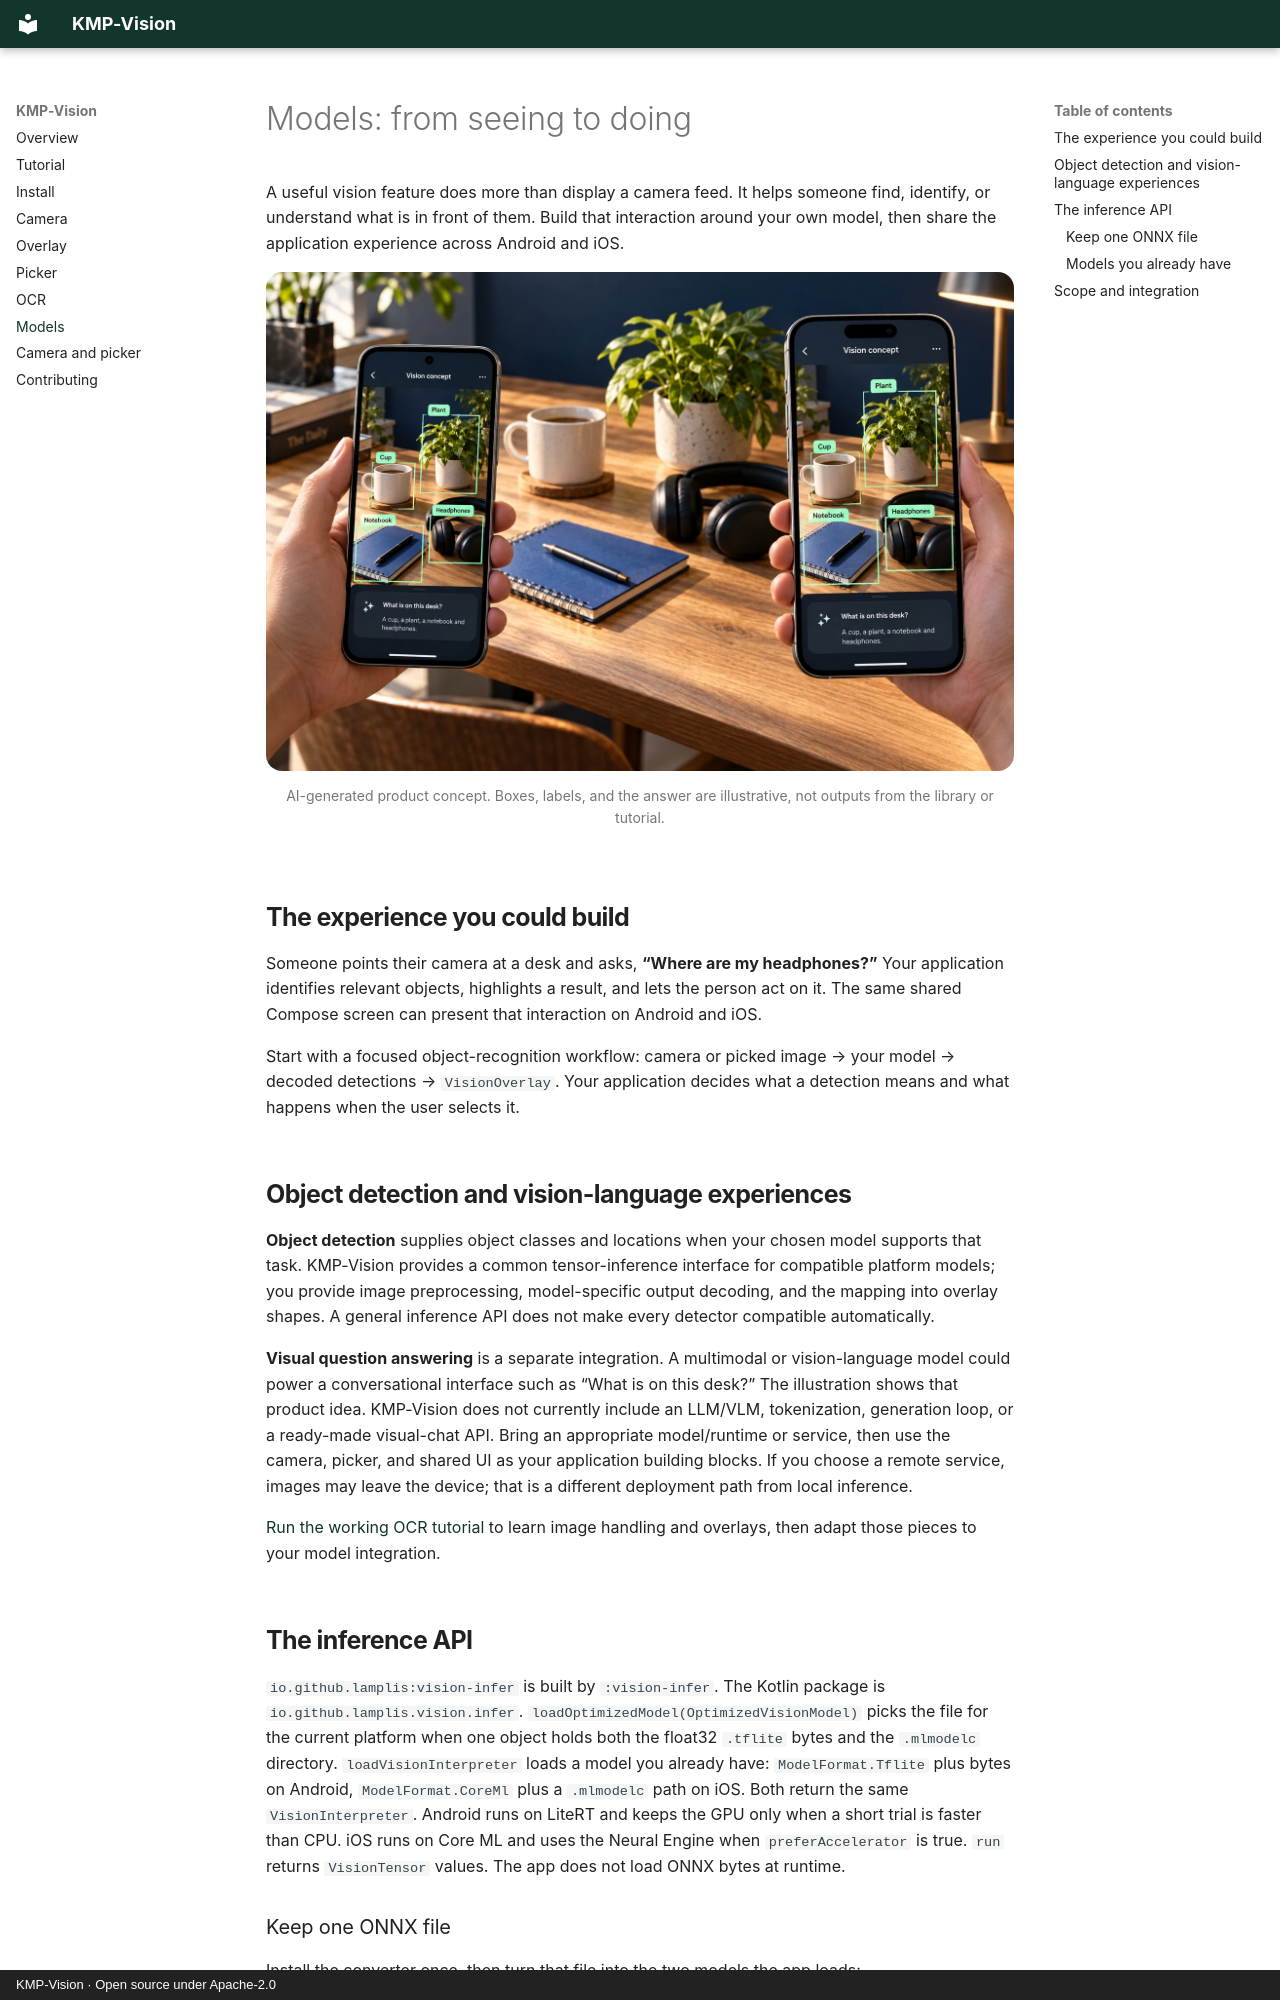

repository: lamplis/kmp-vision · page: models/index.html · generator: mkdocs · copyright: KMP-Vision · Open source under Apache-2.0

# Models: from seeing to doing

A useful vision feature does more than display a camera feed. It helps someone find, identify, or understand what is in front of them. Build that interaction around your own model, then share the application experience across Android and iOS.

<figure class="vision-showcase">
  <img src="../images/object-recognition-concept.webp" alt="Concept illustration of Android and iPhone devices identifying a cup, plant, notebook, and headphones, with a visual question-answering panel." width="1536" height="1024">
  <figcaption>AI-generated product concept. Boxes, labels, and the answer are illustrative, not outputs from the library or tutorial.</figcaption>
</figure>

## The experience you could build

Someone points their camera at a desk and asks, **“Where are my headphones?”** Your application identifies relevant objects, highlights a result, and lets the person act on it. The same shared Compose screen can present that interaction on Android and iOS.

Start with a focused object-recognition workflow: camera or picked image → your model → decoded detections → `VisionOverlay`. Your application decides what a detection means and what happens when the user selects it.

## Object detection and vision-language experiences

**Object detection** supplies object classes and locations when your chosen model supports that task. KMP-Vision provides a common tensor-inference interface for compatible platform models; you provide image preprocessing, model-specific output decoding, and the mapping into overlay shapes. A general inference API does not make every detector compatible automatically.

**Visual question answering** is a separate integration. A multimodal or vision-language model could power a conversational interface such as “What is on this desk?” The illustration shows that product idea. KMP-Vision does not currently include an LLM/VLM, tokenization, generation loop, or a ready-made visual-chat API. Bring an appropriate model/runtime or service, then use the camera, picker, and shared UI as your application building blocks. If you choose a remote service, images may leave the device; that is a different deployment path from local inference.

[Run the working OCR tutorial](tutorial.md) to learn image handling and overlays, then adapt those pieces to your model integration.
